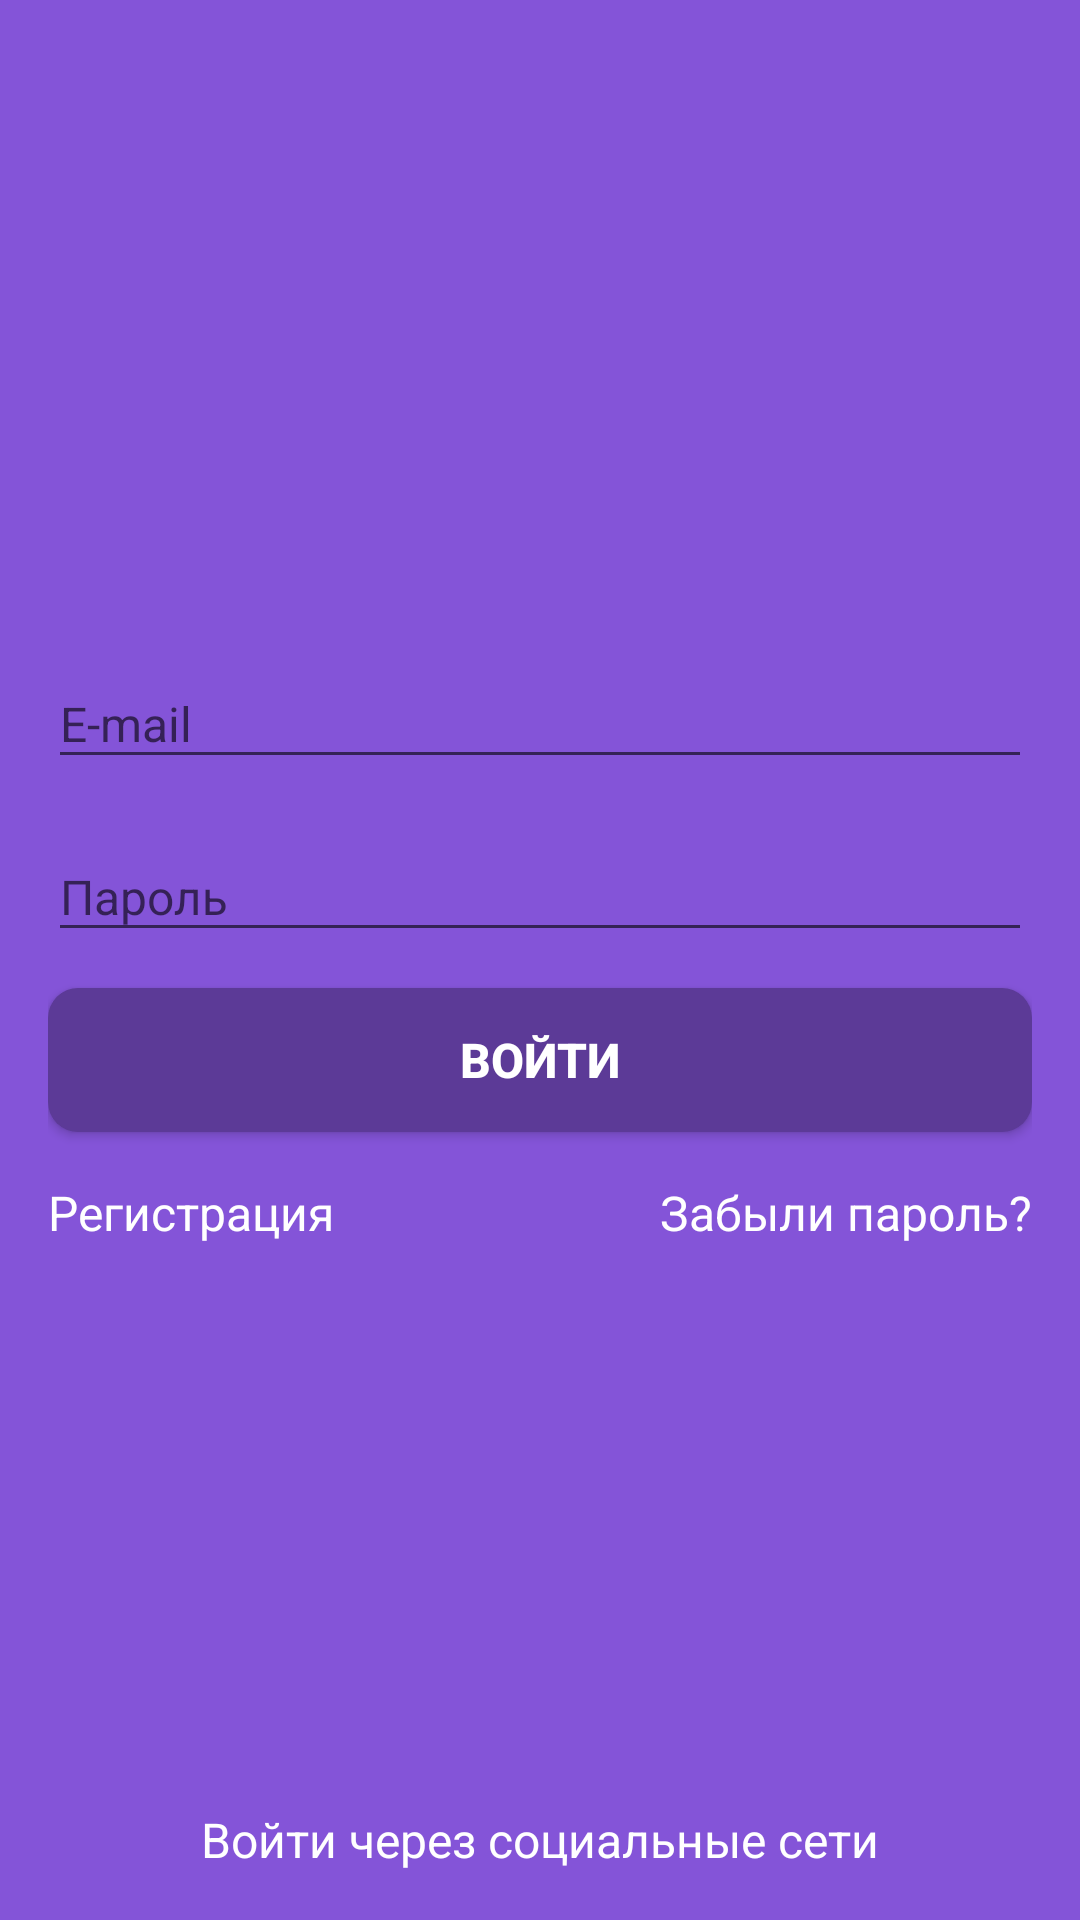

This screen was rendered from an Android layout file. Write that file and the resources it references.
<!-- AndroidManifest.xml: activity theme SignInAndSignUpScreenTheme -->
<!-- res/layout/activity_sign_in.xml -->
<?xml version="1.0" encoding="utf-8"?>
<RelativeLayout
    xmlns:android="http://schemas.android.com/apk/res/android"
    android:layout_width="match_parent"
    android:layout_height="match_parent"
    android:paddingLeft="@dimen/activity_horizontal_margin"
    android:paddingRight="@dimen/activity_horizontal_margin"
    android:paddingTop="@dimen/activity_vertical_margin"
    android:paddingBottom="@dimen/activity_vertical_margin">

    <ImageView
        android:id="@+id/app_icon"
        android:layout_width="@dimen/app_icon_size"
        android:layout_height="@dimen/app_icon_size"
        android:layout_marginTop="@dimen/app_icon_margin_top"
        android:layout_centerHorizontal="true"
        android:layout_alignParentTop="true"
        android:src="@drawable/icon"/>

    <android.support.design.widget.TextInputLayout
        android:id="@+id/text_input_email"
        android:layout_width="match_parent"
        android:layout_height="wrap_content"
        android:layout_marginTop="@dimen/text_input_margin"
        android:layout_marginBottom="@dimen/text_input_margin"
        android:layout_below="@id/app_icon"
        android:layout_centerHorizontal="true">

        <android.support.v7.widget.AppCompatEditText
            android:id="@+id/input_email"
            android:layout_width="match_parent"
            android:layout_height="wrap_content"
            android:inputType="textPersonName"
            android:hint="@string/email"/>

    </android.support.design.widget.TextInputLayout>

    <android.support.design.widget.TextInputLayout
        android:id="@+id/text_input_password"
        android:layout_width="match_parent"
        android:layout_height="wrap_content"
        android:layout_marginTop="@dimen/text_input_margin"
        android:layout_marginBottom="@dimen/text_input_margin"
        android:layout_below="@id/text_input_email"
        android:layout_centerHorizontal="true">

        <android.support.v7.widget.AppCompatEditText
            android:id="@+id/input_password"
            android:layout_width="match_parent"
            android:layout_height="wrap_content"
            android:inputType="textPassword"
            android:hint="@string/password"/>

    </android.support.design.widget.TextInputLayout>

    <android.support.v7.widget.AppCompatButton
        android:id="@+id/button_sign_in"
        android:layout_width="match_parent"
        android:layout_height="wrap_content"
        android:layout_below="@id/text_input_password"
        android:layout_centerHorizontal="true"
        android:layout_marginTop="@dimen/main_button_margin_top"
        android:layout_marginBottom="@dimen/main_button_margin_bottom"
        android:padding="@dimen/main_button_padding"
        android:textStyle="bold"
        android:text="@string/sign_in"/>

        <TextView
            android:id="@+id/button_registration"
            android:layout_width="wrap_content"
            android:layout_height="wrap_content"
            android:layout_below="@id/button_sign_in"
            android:layout_alignParentLeft="true"
            android:text="@string/registration"/>

        <TextView
            android:id="@+id/button_forgot_password"
            android:layout_width="wrap_content"
            android:layout_height="wrap_content"
            android:layout_below="@id/button_sign_in"
            android:layout_alignParentRight="true"
            android:text="@string/forgot_password"/>

    <RelativeLayout
        android:id="@+id/social_sign_in"
        android:layout_width="wrap_content"
        android:layout_height="wrap_content"
        android:layout_alignParentBottom="true"
        android:layout_marginTop="@dimen/social_sign_in_margin_top"
        android:layout_centerHorizontal="true">

        <ImageView
            android:id="@+id/button_sign_in_twitter"
            android:layout_width="@dimen/social_sign_in_icon_size"
            android:layout_height="@dimen/social_sign_in_icon_size"
            android:layout_margin="10dp"
            android:scaleType="centerCrop"
            android:src="@drawable/sign_in_twitter"/>

        <ImageView
            android:id="@+id/button_sign_in_facebook"
            android:layout_width="@dimen/social_sign_in_icon_size"
            android:layout_height="@dimen/social_sign_in_icon_size"
            android:layout_toRightOf="@id/button_sign_in_twitter"
            android:layout_margin="10dp"
            android:scaleType="centerCrop"
            android:src="@drawable/sign_in_facebook"/>

        <ImageView
            android:id="@+id/button_sign_in_google_plus"
            android:layout_width="@dimen/social_sign_in_icon_size"
            android:layout_height="@dimen/social_sign_in_icon_size"
            android:layout_toRightOf="@id/button_sign_in_facebook"
            android:layout_margin="10dp"
            android:scaleType="centerCrop"
            android:src="@drawable/sign_in_google_plus"/>

        <TextView
            android:id="@+id/label_social_networks_sign_in"
            android:layout_width="wrap_content"
            android:layout_height="wrap_content"
            android:layout_centerHorizontal="true"
            android:layout_below="@id/button_sign_in_twitter"
            android:text="@string/social_networks_sign_in"/>

    </RelativeLayout>

</RelativeLayout>
<!-- resources referenced by this layout -->
<resources>
  <dimen name="activity_horizontal_margin">16dp</dimen>
  <dimen name="activity_vertical_margin">16dp</dimen>
  <dimen name="app_icon_margin_top">20dp</dimen>
  <dimen name="app_icon_size">170dp</dimen>
  <dimen name="main_button_margin_bottom">16dp</dimen>
  <dimen name="main_button_margin_top">8dp</dimen>
  <dimen name="main_button_padding">12dp</dimen>
  <dimen name="social_sign_in_icon_size">60dp</dimen>
  <dimen name="social_sign_in_margin_top">12dp</dimen>
  <dimen name="text_input_margin">4dp</dimen>
  <string name="email">E-mail</string>
  <string name="forgot_password">Забыли пароль?</string>
  <string name="password">Пароль</string>
  <string name="registration">Регистрация</string>
  <string name="sign_in">Войти</string>
  <string name="social_networks_sign_in">Войти через социальные сети</string>
  <style name="SignInAndSignUpScreenTheme" parent="AppTheme.NoActionBar">
          <item name="android:colorBackground">@color/colorPrimary</item>
          <item name="android:textColor">@color/textColourSignInAndSignUp</item>
          <item name="android:textColorPrimary">@color/textColourSignInAndSignUp</item>
          <item name="android:textSize">@dimen/sign_in_and_sign_up_text_size</item>
          <item name="android:buttonStyle">@style/SignInAndSignUpButtonStyle</item>
      </style>
  <style name="AppTheme.NoActionBar">
          <item name="windowActionBar">false</item>
          <item name="windowNoTitle">true</item>
      </style>
  <color name="colorPrimary">#8454d8</color>
  <color name="textColourSignInAndSignUp">#ffffff</color>
  <dimen name="sign_in_and_sign_up_text_size">16sp</dimen>
  <style name="SignInAndSignUpButtonStyle" parent="Widget.AppCompat.Button">
          <item name="android:background">@drawable/button_sign_in_and_sign_up</item>
      </style>
  <!-- drawable button_sign_in_and_sign_up (drawable) -->
  <?xml version="1.0" encoding="utf-8"?>
  <selector
      xmlns:android="http://schemas.android.com/apk/res/android">
      <item>
          <shape>
              <solid android:color="@color/colorPrimaryDark"/>
              <corners android:radius="10.0dp" />
          </shape>
      </item>
  </selector>
  <color name="colorPrimaryDark">#5c3a97</color>
</resources>
